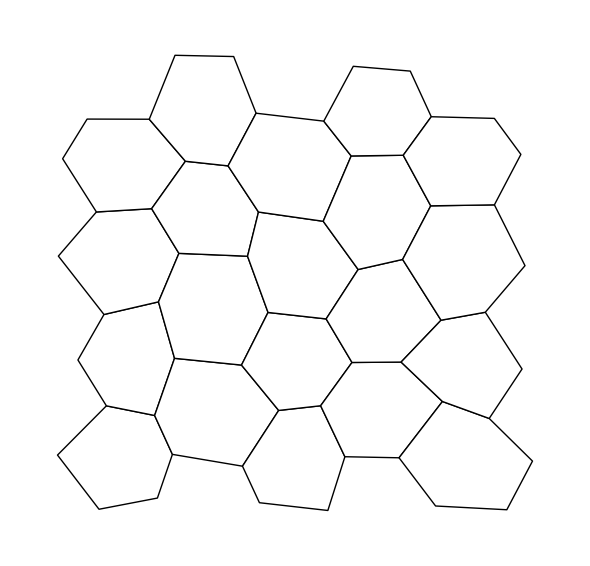

The script that saved this image:
import numpy as np
import matplotlib.pyplot as plt
from matplotlib.patches import Polygon, Circle
from matplotlib.collections import PatchCollection
from matplotlib.path import Path

def hex_tile_irregular(n_rows=4, n_cols=5, s=1.0, jitter=0.12, seed=42):
    """
    Draw a tile of slightly irregular flat-top hexagons.
    Parameters
    ----------
    n_rows, n_cols : int
        Grid size of hex centers (total hexagons = n_rows * n_cols).
    s : float
        Side length of the underlying regular hexagons.
    jitter : float
        Max random displacement magnitude relative to s for each unique vertex.
        (Actual displacement sampled uniformly in a disk of radius = jitter*s.)
    seed : int
        RNG seed for reproducibility.
    """
    rng = np.random.default_rng(seed)

    # Unit conversion to an exact integer lattice for vertices:
    # Represent coordinates as (x, y) = ((s/2)*U, (√3 s/2)*V) with U,V ∈ ℤ.
    def to_xy(U, V):
        return np.array([ (s/2.0)*U, (np.sqrt(3.0)*s/2.0)*V ])

    # Hex center coordinates on the exact integer lattice (U,V):
    # Flat-top hex layout
    centers_UV = []
    for i in range(n_cols):
        for j in range(n_rows):
            Uc = 3*i                 # since x_center = (3/2)s * i  => U = 2x/s = 3i
            Vc = 2*j + (i % 2)       # since y_center = √3 s * (j + 0.5*(i%2)) => V = 2j + (i%2)
            centers_UV.append((i, j, (Uc, Vc)))

    # Vertex offsets (U,V) around a flat-top hex, in CCW order
    # Offsets correspond to: (±s,0), (±s/2, ±√3/2 s) expressed in U,V units
    vert_offsets = np.array([
        [ +2,  0],
        [ +1, +1],
        [ -1, +1],
        [ -2,  0],
        [ -1, -1],
        [ +1, -1],
    ], dtype=int)

    # Collect all unique vertex lattice coords (U,V) and build a map -> index
    vertex_set = set()
    hex_to_vertices = []  # list of lists of (U,V) for each hex in CCW order
    for _, _, (Uc, Vc) in centers_UV:
        verts_uv = []
        for dU, dV in vert_offsets:
            U = Uc + dU
            V = Vc + dV
            verts_uv.append((U, V))
            vertex_set.add((U, V))
        hex_to_vertices.append(verts_uv)

    # Assign each unique (U,V) a perturbed 2D point
    vertex_list = sorted(list(vertex_set))  # stable ordering
    uv_to_idx = {uv: k for k, uv in enumerate(vertex_list)}

    def inside_with_margin(p, poly_pts, margin):
        """Return True iff point p is inside the convex polygon poly_pts (CCW)
        and at least `margin` away from every edge.
        Uses half-space test with oriented edges.
        """
        px, py = p
        for i in range(len(poly_pts)):
            v0 = poly_pts[i]
            v1 = poly_pts[(i + 1) % len(poly_pts)]
            ex, ey = v1[0] - v0[0], v1[1] - v0[1]
            elen = (ex*ex + ey*ey) ** 0.5
            if elen == 0:
                return False
            ex /= elen
            ey /= elen
            dx, dy = px - v0[0], py - v0[1]
            # 2D cross of unit edge with (p - v0); for CCW polygon this is the signed
            # distance (in data units) from p to the supporting line, positive inside.
            signed_dist = ex * dy - ey * dx
            if signed_dist < margin:
                return False
        return True

    # Sample random jitter in a disk of radius = jitter*s so edges still meet
    def sample_disk(n, radius):
        # Polar sampling for uniform points in disk
        r = radius * np.sqrt(rng.random(n))
        theta = 2*np.pi * rng.random(n)
        return np.column_stack([r*np.cos(theta), r*np.sin(theta)])

    base_xy = np.array([to_xy(U, V) for (U, V) in vertex_list])
    noise = sample_disk(len(vertex_list), jitter*s)
    perturbed_xy = base_xy + noise

    # Build hexagon polygon vertices in xy
    hex_polys = []
    hex_pts_list = []  # store the vertex arrays for each hex
    for verts_uv in hex_to_vertices:
        pts = np.array([perturbed_xy[uv_to_idx[uv]] for uv in verts_uv])
        hex_pts_list.append(pts)
        hex_polys.append(Polygon(pts))

    # Plot
    fig, ax = plt.subplots(figsize=(6, 6))
    pc = PatchCollection(hex_polys, facecolor='white', edgecolor='black', linewidth=1.0, antialiased=True)
    ax.add_collection(pc)

    # # Randomly choose 7 hexagons and draw 5–12 small solid disks inside each
    # n_choose = 7
    # min_dots, max_dots = 5, 12  # inclusive range
    # dot_r = 0.08 * s            # disk radius in data units (relative to side length)

    # # Choose unique hex indices
    # chosen_idx = rng.choice(len(hex_polys), size=n_choose, replace=False)

    # for idx in chosen_idx:
    #     pts = hex_pts_list[idx]
    #     # Bounding box for rejection sampling
    #     min_xy = pts.min(axis=0)
    #     max_xy = pts.max(axis=0)

    #     # Number of dots for this hexagon
    #     n_dots = int(rng.integers(min_dots, max_dots + 1))
    #     placed = 0
    #     margin = 4*dot_r + 1e-9  # ensure the whole disk stays inside
    #     # Shrink the bounding box by margin on all sides to reduce rejections
    #     bb_min = min_xy + margin
    #     bb_max = max_xy - margin
    #     # Guard against degenerate shrunken boxes
    #     if np.any(bb_max <= bb_min):
    #         continue
    #     while placed < n_dots:
    #         cand = bb_min + (bb_max - bb_min) * rng.random(2)
    #         if inside_with_margin(cand, pts, margin):
    #             circ = Circle((cand[0], cand[1]), radius=dot_r, facecolor='0.6', edgecolor='none', zorder=3)
    #             ax.add_patch(circ)
    #             placed += 1

    # Set limits with a small margin
    all_pts = perturbed_xy
    minx, miny = all_pts.min(axis=0)
    maxx, maxy = all_pts.max(axis=0)
    dx, dy = maxx - minx, maxy - miny
    ax.set_xlim(minx - 0.1*dx, maxx + 0.1*dx)
    ax.set_ylim(miny - 0.1*dy, maxy + 0.1*dy)

    ax.set_aspect('equal', adjustable='box')
    ax.axis('off')
    plt.tight_layout()
    plt.savefig("fig1_tmp.pdf", format='pdf', bbox_inches='tight', pad_inches=0)
    plt.show()

if __name__ == "__main__":
    # 4 x 5 = 20 hexagons
    hex_tile_irregular(n_rows=4, n_cols=5, s=1.0, jitter=0.2, seed=13)
